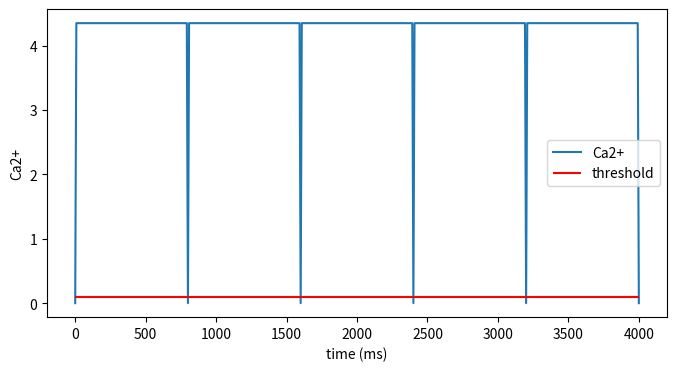

Reproduce this figure in Python.
# Copyright (C) 2023 - 2024 ANSYS, Inc. and/or its affiliates.
# SPDX-License-Identifier: MIT
#
#
# Permission is hereby granted, free of charge, to any person obtaining a copy
# of this software and associated documentation files (the "Software"), to deal
# in the Software without restriction, including without limitation the rights
# to use, copy, modify, merge, publish, distribute, sublicense, and/or sell
# copies of the Software, and to permit persons to whom the Software is
# furnished to do so, subject to the following conditions:
#
# The above copyright notice and this permission notice shall be included in all
# copies or substantial portions of the Software.
#
# THE SOFTWARE IS PROVIDED "AS IS", WITHOUT WARRANTY OF ANY KIND, EXPRESS OR
# IMPLIED, INCLUDING BUT NOT LIMITED TO THE WARRANTIES OF MERCHANTABILITY,
# FITNESS FOR A PARTICULAR PURPOSE AND NONINFRINGEMENT. IN NO EVENT SHALL THE
# AUTHORS OR COPYRIGHT HOLDERS BE LIABLE FOR ANY CLAIM, DAMAGES OR OTHER
# LIABILITY, WHETHER IN AN ACTION OF CONTRACT, TORT OR OTHERWISE, ARISING FROM,
# OUT OF OR IN CONNECTION WITH THE SOFTWARE OR THE USE OR OTHER DEALINGS IN THE
# SOFTWARE.

"""Module for active stress curve."""

import logging

LOGGER = logging.getLogger("pyheart_global.material")
from typing import Literal

import matplotlib.pyplot as plt
import numpy as np


def Strocchi_active(t_end=800, t_act=0) -> tuple[np.ndarray, np.ndarray]:
    """
    Active stress in doi.org/10.1371/journal.pone.0235145.

    T_peak is described in *MAT295

    Parameters
    ----------
    t_end : int, optional
        heart beat period, by default 800
    t_act : int, optional
        start time, by default 0

    Returns
    -------
    tuple[np.ndarray, np.ndarray]
        (time, stress) array
    """
    # parameters used in Strocchi in ms
    tau_r = 130 * 800 / t_end
    tau_d = 100 * 800 / t_end
    tau_dur = 550 * 800 / t_end
    tau_emd = 0.0  # EM coupling delay
    # t_act = 0.0  # activation time from Eikonel model

    def _stress():
        # Active tension
        t = np.linspace(0, t_end, 101)
        active_stress = np.zeros(t.shape)
        ts = t - t_act - tau_emd
        for i, tt in enumerate(ts):
            if 0 < tt < tau_dur:
                active_stress[i] = np.tanh(tt / tau_r) ** 2 * np.tanh((tau_dur - tt) / tau_d) ** 2
        return (t, active_stress)

    return _stress()


def Kumaraswamy_active(t_end=1000) -> tuple[np.ndarray, np.ndarray]:
    """
    Active stress in  Gaëtan Desrues doi.org/10.1007/978-3-030-78710-3_43.

    T_peak is described in *MAT295

    Parameters
    ----------
    t_end : int, optional
        heart beat duration, by default 1000

    Returns
    -------
    tuple[np.ndarray, np.ndarray]
        (timen,stress) array
    """
    APD90 = 250 * t_end / 1000  # action potential duration
    TR = 750 * t_end / 1000  #  repolarization time

    time = np.linspace(0, t_end, 101)
    stress = np.zeros(time.shape)

    def _Kumaraswamy(a, b, x):
        return 1 - (1 - x**a) ** b

    for i, t in enumerate(time):
        if t < APD90:
            stress[i] = _Kumaraswamy(2, 1.5, t / APD90)
        elif t < TR:
            stress[i] = -_Kumaraswamy(2, 3, (t - APD90) / (TR - APD90)) + 1
    return (time, stress)


def constant_ca2(tb: float = 800, ca2ionm: float = 4.35) -> tuple[np.ndarray, np.ndarray]:
    """Constant ca2 curve for Active model 1.

    First and last value set to 0 for crossing threshold at each beat

    Parameters
    ----------
    tb : float, optional
        heart beat period, by default 800
    ca2ionm : : float, optional
        amplitude which eaquals ca2ionm in mat295

    Returns
    -------
    tuple[np.ndarray, np.ndarray]
        (time, stress) array
    """
    t = np.linspace(0, tb, 101)
    v = np.ones((101)) * ca2ionm
    v[0:1] = 0
    v[-1:] = 0
    return (t, v)


class ActiveCurve:
    """Active stress or Ca2+ curve."""

    def __init__(
        self,
        func: tuple[np.ndarray, np.ndarray],
        type: Literal["stress", "ca2"] = "ca2",
        threshold: float = 0.5e-6,
        n: int = 5,
    ) -> None:
        """Define a curve for active behavior of MAT295.

        Parameters
        ----------
        func : tuple[np.ndarray, np.ndarray]
            (time, stress or ca2) array for one heart beat
        type : Literal[&quot;stress&quot;, &quot;ca2&quot;], optional
            type of curve, by default "ca2"
        threshold : float, optional
            threshold of des/active active stress, by default 0.5e-6.
        n : int, optional
            No. of heart beat will be written for LS-DYNA, by default 5

        Note
        ----
        - If type=='stress', threshold is always 0.5e-6 and ca2+ will be shifted up with 1.0e-6
        except t=0. This ensures a continuous activation during simulation.
        """
        self.type = type
        self.n_beat = n

        if type == "stress":
            LOGGER.warning("Threshold will be reset.")
            threshold = 0.5e-6
        self.threshold = threshold

        self.time = func[0]
        self.t_beat = self.time[-1]

        if self.type == "ca2":
            self.ca2 = func[1]
            self.stress = None
        elif self.type == "stress":
            self.stress = func[1]
            self.ca2 = self._stress_to_ca2(func[1])

        self._check_threshold()

    def _check_threshold(self):
        # maybe better to check it cross 1 or 2 times
        if np.max(self.ca2) < self.threshold or np.min(self.ca2) > self.threshold:
            raise ValueError("Threshold must cross ca2+ curve at least once")
            exit()

    @property
    def dyna_input(self):
        """Return x,y input for k files."""
        return self._repeat((self.time, self.ca2))

    def plot_time_vs_ca2(self):
        """Plot Ca2+ with threshold."""
        fig, ax = plt.subplots(figsize=(8, 4))
        t, v = self._repeat((self.time, self.ca2))
        ax.plot(t, v, label="Ca2+")
        ax.hlines(self.threshold, xmin=t[0], xmax=t[-1], label="threshold", colors="red")
        ax.set_xlabel("time (ms)")
        ax.set_ylabel("Ca2+")
        # ax.set_title('Ca2+')
        ax.legend()
        return fig

    def plot_time_vs_stress(self):
        """Plot stress."""
        if self.stress is None:
            LOGGER.error("Only support stress curve.")
            # self._estimate_stress() # TODO
            return None
        t, v = self._repeat((self.time, self.stress))
        fig, ax = plt.subplots(figsize=(8, 4))
        ax.plot(t, v)
        ax.set_xlabel("time (ms)")
        ax.set_ylabel("Normalized active stress")
        # ax.set_title('Ca2+')
        # ax.legend()
        return fig

    def _stress_to_ca2(self, stress):
        if np.min(stress) < 0 or np.max(stress) > 1.0:
            LOGGER.error("Stress curve is not between 0-1.")
            exit()

        # assuming actype=3, eta=0; n=1; Ca2+50=1
        ca2 = 1 / (1 - 0.999 * stress) - 1

        # offset about threshold
        ca2[0] = 0.0
        ca2[1:] += 2 * self.threshold

        return ca2

    def _repeat(self, curve):
        t = np.copy(curve[0])
        v = np.copy(curve[1])

        for ii in range(1, self.n_beat):
            t = np.append(t, curve[0][1:] + ii * self.t_beat)
            v = np.append(v, curve[1][1:])
        return (t, v)

    def _estimate_stress(self):
        # TODO only with 1
        ca2ionmax = 4.35
        ca2ion = 4.35
        n = 2
        mr = 1048.9
        dtmax = 150
        tr = -1429
        L = 1.85  # 1.78-1.91
        l0 = 1.58
        b = 4.75
        lam = 1
        cf = (np.exp(b * (lam * L - l0)) - 1) ** 0.5
        ca2ion50 = ca2ionmax / cf
        dtr = mr * lam * L + tr
        self.stress = np.zeros(self.ca2.shape)
        for i, t in enumerate(self.time):
            if t < dtmax:
                w = np.pi * t / dtmax
            elif dtmax <= t <= dtmax + dtr:
                w = np.pi * (t - dtmax + dtr) / dtr
            else:
                w = 0
            c = 0.5 * (1 - np.cos(w))
            self.stress[i] = c * ca2ion**n / (ca2ion**n + ca2ion50**n)


if __name__ == "__main__":
    a = ActiveCurve(constant_ca2(), threshold=0.1, type="ca2")
    # a = Ca2Curve(unit_constant_ca2(), type="ca2")
    a.plot_time_vs_ca2()
    a.plot_time_vs_stress()
